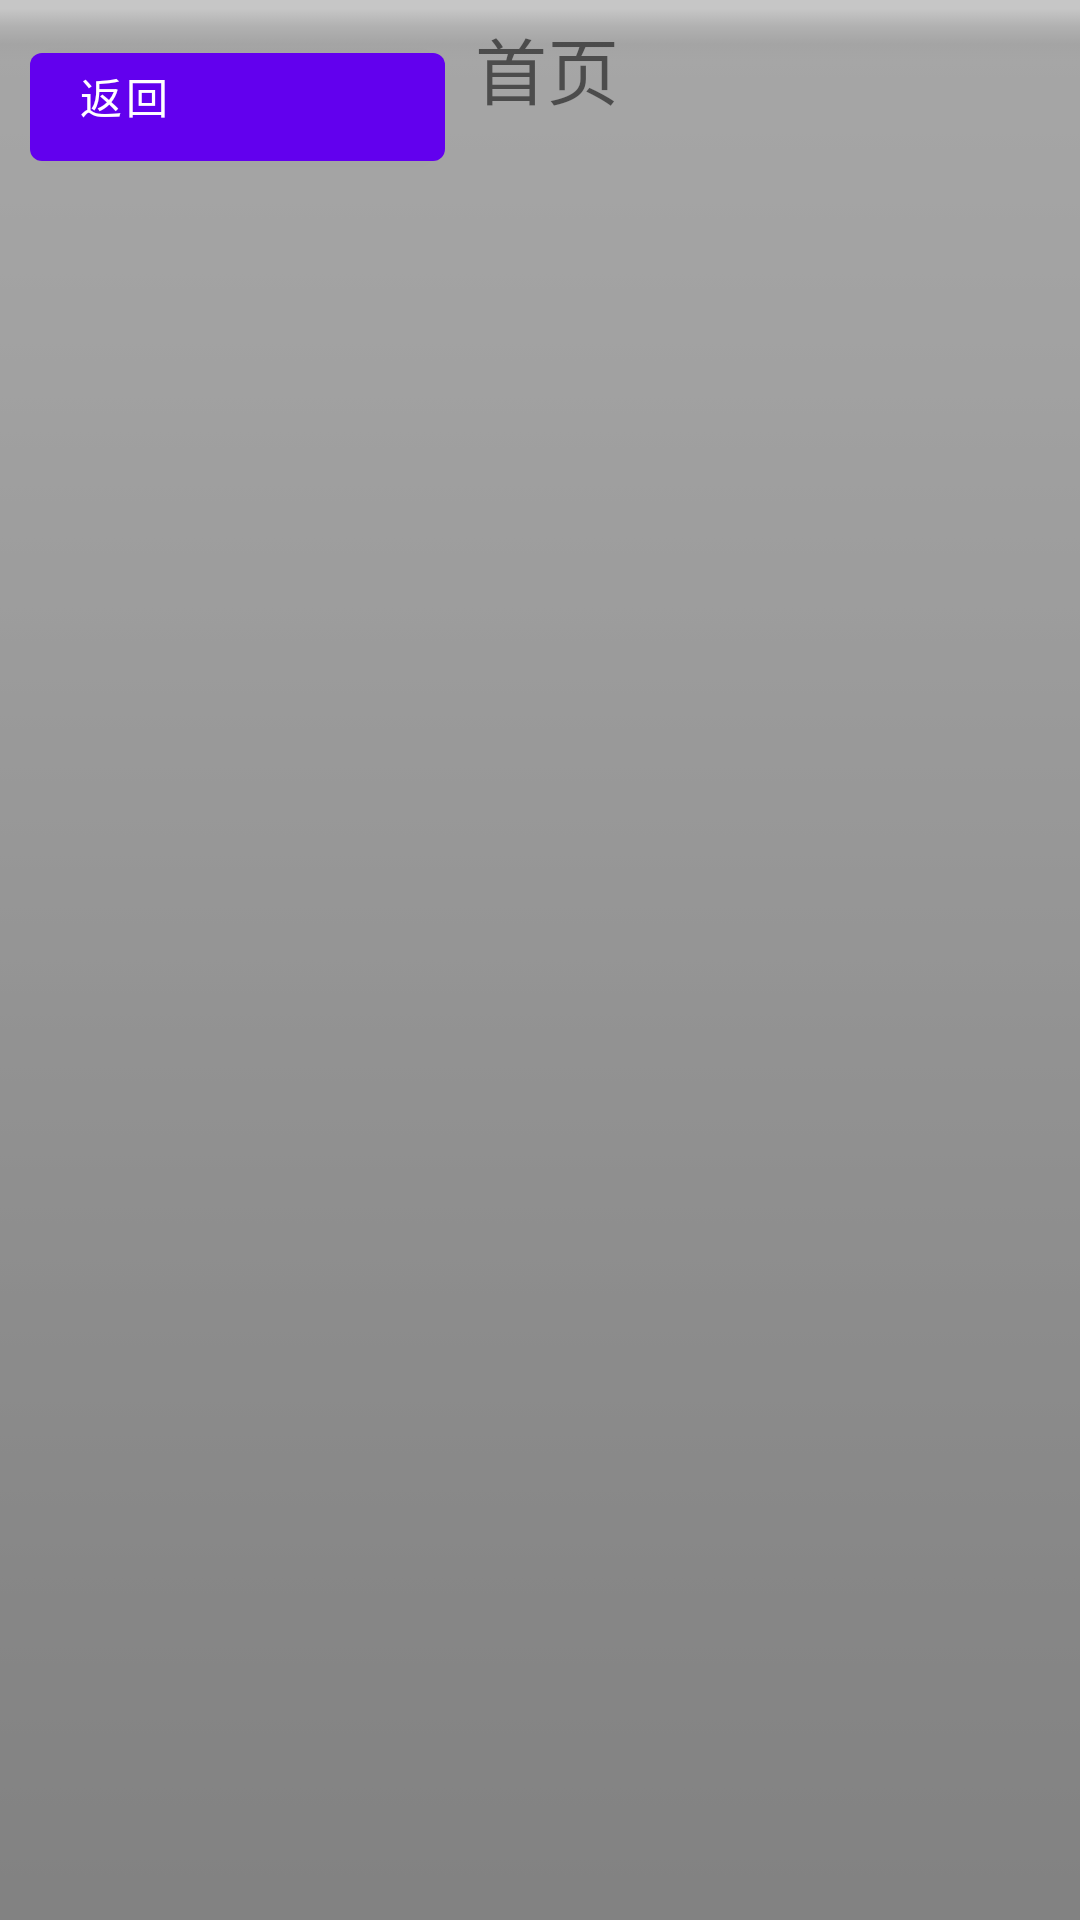

This screen was rendered from an Android layout file. Write that file and the resources it references.
<!-- AndroidManifest.xml: application theme Theme.MyContacts -->
<!-- res/layout/title.xml -->
<?xml version="1.0" encoding="utf-8"?>
<LinearLayout xmlns:android="http://schemas.android.com/apk/res/android"
    android:layout_width="match_parent"
    android:layout_height="match_parent"
    android:background="@android:drawable/bottom_bar">

    <Button
        android:id="@+id/title_back"
        android:layout_width="wrap_content"
        android:layout_height="wrap_content"
        android:layout_margin="10dp"
        android:layout_weight="1"
        android:gravity="left"
        android:text="返回" />

    <TextView
        android:id="@+id/title_text"
        android:layout_width="0dp"
        android:layout_height="wrap_content"
        android:layout_marginTop="5dp"
        android:layout_weight="4"
        android:gravity="center|left"
        android:text="首页"
        android:textSize="24sp" />
</LinearLayout>
<!-- resources referenced by this layout -->
<resources>
  <style name="Theme.MyContacts" parent="Theme.MaterialComponents.DayNight.DarkActionBar">
          
          <item name="colorPrimary">@color/purple_500</item>
          <item name="colorPrimaryVariant">@color/purple_700</item>
          <item name="colorOnPrimary">@color/white</item>
          
          <item name="colorSecondary">@color/teal_200</item>
          <item name="colorSecondaryVariant">@color/teal_700</item>
          <item name="colorOnSecondary">@color/black</item>
          
          <item name="android:statusBarColor" tools:targetApi="l">?attr/colorPrimaryVariant</item>
          
      </style>
  <!-- not gathered from this repository: default colours our renderer supplied (Android Studio template values) -->
  <color name="purple_500">#FF6200EE</color>
  <color name="purple_700">#FF3700B3</color>
  <color name="teal_200">#FF03DAC5</color>
  <color name="teal_700">#FF018786</color>
  <color name="black">#FF000000</color>
  <color name="white">#FFFFFFFF</color>
</resources>
